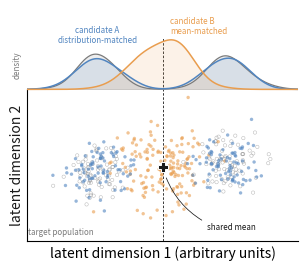

Source code (Python): (Note: this script raises an exception after producing the figure.)
"""PopRetrieve Figure 1 panel 1c: two candidates that share a mean and differ in distribution.

Synthetic, seeded (RandomState(3)); this is a labelled schematic, not a data panel, and the
figure caption says so. Nothing here is read from results/.

What changed, and why (presentation only):
  * The claim of this panel is an EQUALITY of means and an INEQUALITY of distributions. The
    equality is now exact rather than approximate: each candidate cloud is rigidly translated so
    its sample mean lands on the target's sample mean. Without that the panel would draw a
    "shared mean" marker at a point none of the three clouds actually has.
  * The inequality is now carried by a marginal density band above the scatter, because in a
    plain overlaid scatter a bimodal cloud and a unimodal cloud of the same centre and similar
    footprint are genuinely hard to tell apart. Bimodal versus unimodal on the marginal is not.
  * Direct labels on the marginal curves replace the detached legend.

Run standalone: python fig1c.py
"""
import os

import numpy as np
import matplotlib.pyplot as plt

FOCAL, COMP, GREY, INK = "#5185C0", "#E99D4E", "#7A7A7A", "#1A1A1A"

BAND_H = 1.35          # height of the marginal density band, in data units
XLIM = (-3.0, 3.0)


def _kde(x, grid, h):
    """Plain gaussian kernel density estimate; no scipy dependency, no tuning knobs."""
    z = (grid[None, :] - x[:, None]) / h
    return np.exp(-0.5 * z ** 2).sum(0) / (len(x) * h * np.sqrt(2 * np.pi))


def draw_1c(ax):
    rng = np.random.RandomState(3)
    tgt = np.vstack([rng.normal([-1.4, 0.0], 0.35, (80, 2)),
                     rng.normal([1.4, 0.3], 0.35, (80, 2))])
    cand_a = np.vstack([rng.normal([-1.4, 0.1], 0.38, (80, 2)),
                        rng.normal([1.4, 0.2], 0.38, (80, 2))])
    m = tgt.mean(0)
    cand_b = rng.normal(m, 0.55, (160, 2))
    # rigid translation: make "shared mean" exactly true rather than approximately true
    cand_a = cand_a - cand_a.mean(0) + m
    cand_b = cand_b - cand_b.mean(0) + m

    ax.scatter(tgt[:, 0], tgt[:, 1], s=6, facecolors="none", edgecolors=GREY,
               linewidths=0.35, alpha=0.55, zorder=2)
    ax.scatter(cand_b[:, 0], cand_b[:, 1], s=6, color=COMP, alpha=0.60,
               edgecolors="none", zorder=3)
    ax.scatter(cand_a[:, 0], cand_a[:, 1], s=6, color=FOCAL, alpha=0.60,
               edgecolors="none", zorder=4)

    # The band baseline is derived from the drawn points, not hard-coded: with a fixed baseline
    # the upper tail of the wide candidate-B cloud leaked into the density band and read as stray
    # data inside a panel that is not a scatter.
    all_y = np.concatenate([tgt[:, 1], cand_a[:, 1], cand_b[:, 1]])
    y_rule = all_y.max() + 0.22
    y_bot = all_y.min() - 0.62

    # ---- the shared mean, drawn once and marked unambiguously ----
    # The mean rule runs up through the density band so that "same centre" is visible on the
    # marginals too, but it stops at the top of the band: carried to the axes top it ran into the
    # candidate-B label that sits above the band.
    ax.plot([m[0], m[0]], [y_bot, y_rule + BAND_H + 0.04], color=INK, lw=0.6,
            ls=(0, (3, 2)), zorder=1)
    ax.plot(m[0], m[1], marker="P", ms=6.5, color=INK, mec="white", mew=0.7, zorder=6)
    ax.annotate("", xy=(m[0] + 0.06, m[1] - 0.22), xytext=(0.92, y_bot + 0.52),
                arrowprops=dict(arrowstyle="-", lw=0.55, color=INK,
                                connectionstyle="arc3,rad=-0.18"))
    ax.text(0.98, y_bot + 0.48, "shared mean", ha="left", va="top", fontsize=5.8, color=INK)

    # ---- marginal band: same centre, different shape ----
    grid = np.linspace(-3.0, 3.0, 400)
    curves = [(tgt[:, 0], GREY, "target", 0.9),
              (cand_a[:, 0], FOCAL, "candidate A\ndistribution-matched", 1.1),
              (cand_b[:, 0], COMP, "candidate B\nmean-matched", 1.1)]
    dens = [_kde(x, grid, 0.30) for x, *_ in curves]
    scale = BAND_H / max(d.max() for d in dens)

    ax.plot(list(XLIM), [y_rule, y_rule], lw=0.5, color="#D9D9D9", zorder=1)
    for (x, col, _lab, lw), d in zip(curves, dens):
        y = y_rule + d * scale
        ax.fill_between(grid, y_rule, y, color=col, alpha=0.13, lw=0, zorder=2)
        ax.plot(grid, y, color=col, lw=lw, zorder=3, solid_capstyle="round")

    ax.text(-3.22, y_rule + BAND_H / 2, "density", rotation=90, ha="center", va="center",
            fontsize=5.8, color=GREY, clip_on=False)

    # ---- direct labels, no legend ----
    # The bimodal curves peak at about 0.68 of BAND_H (the unimodal candidate B sets the scale),
    # so 0.78 left this label sitting on the blue peak once the panel was authored at print width.
    ax.text(-1.44, y_rule + BAND_H * 0.90, "candidate A\ndistribution-matched", ha="center",
            va="bottom", fontsize=5.8, color=FOCAL, linespacing=1.15)
    ax.text(m[0] + 0.16, y_rule + BAND_H + 0.10, "candidate B\nmean-matched", ha="left",
            va="bottom", fontsize=5.8, color=COMP, linespacing=1.15)
    ax.text(-2.98, y_bot + 0.10, "target population", ha="left", va="bottom",
            fontsize=5.8, color=GREY)

    ax.set_xlabel("latent dimension 1 (arbitrary units)")
    ax.set_xticks([])
    ax.set_yticks([])
    ax.set_xlim(*XLIM)
    ax.set_ylim(y_bot, y_rule + BAND_H + 0.82)
    for side in ("top", "right"):
        ax.spines[side].set_visible(False)
    # the left spine, and its label, describe the SCATTER only: above Y_RULE the vertical
    # coordinate is a density, not latent dimension 2.
    ax.spines["left"].set_bounds(y_bot, y_rule)
    ax.text(-3.22, (y_bot + y_rule) / 2, "latent dimension 2", rotation=90,
            ha="center", va="center", fontsize=plt.rcParams["axes.labelsize"],
            color="#1A1A1A", clip_on=False)


if __name__ == "__main__":
    fig, ax = plt.subplots(figsize=(3.5, 3.0))
    draw_1c(ax)
    fig.savefig(os.path.join(os.path.dirname(__file__), "1c.png"), dpi=200, bbox_inches="tight")
    print("wrote 1c.png")
